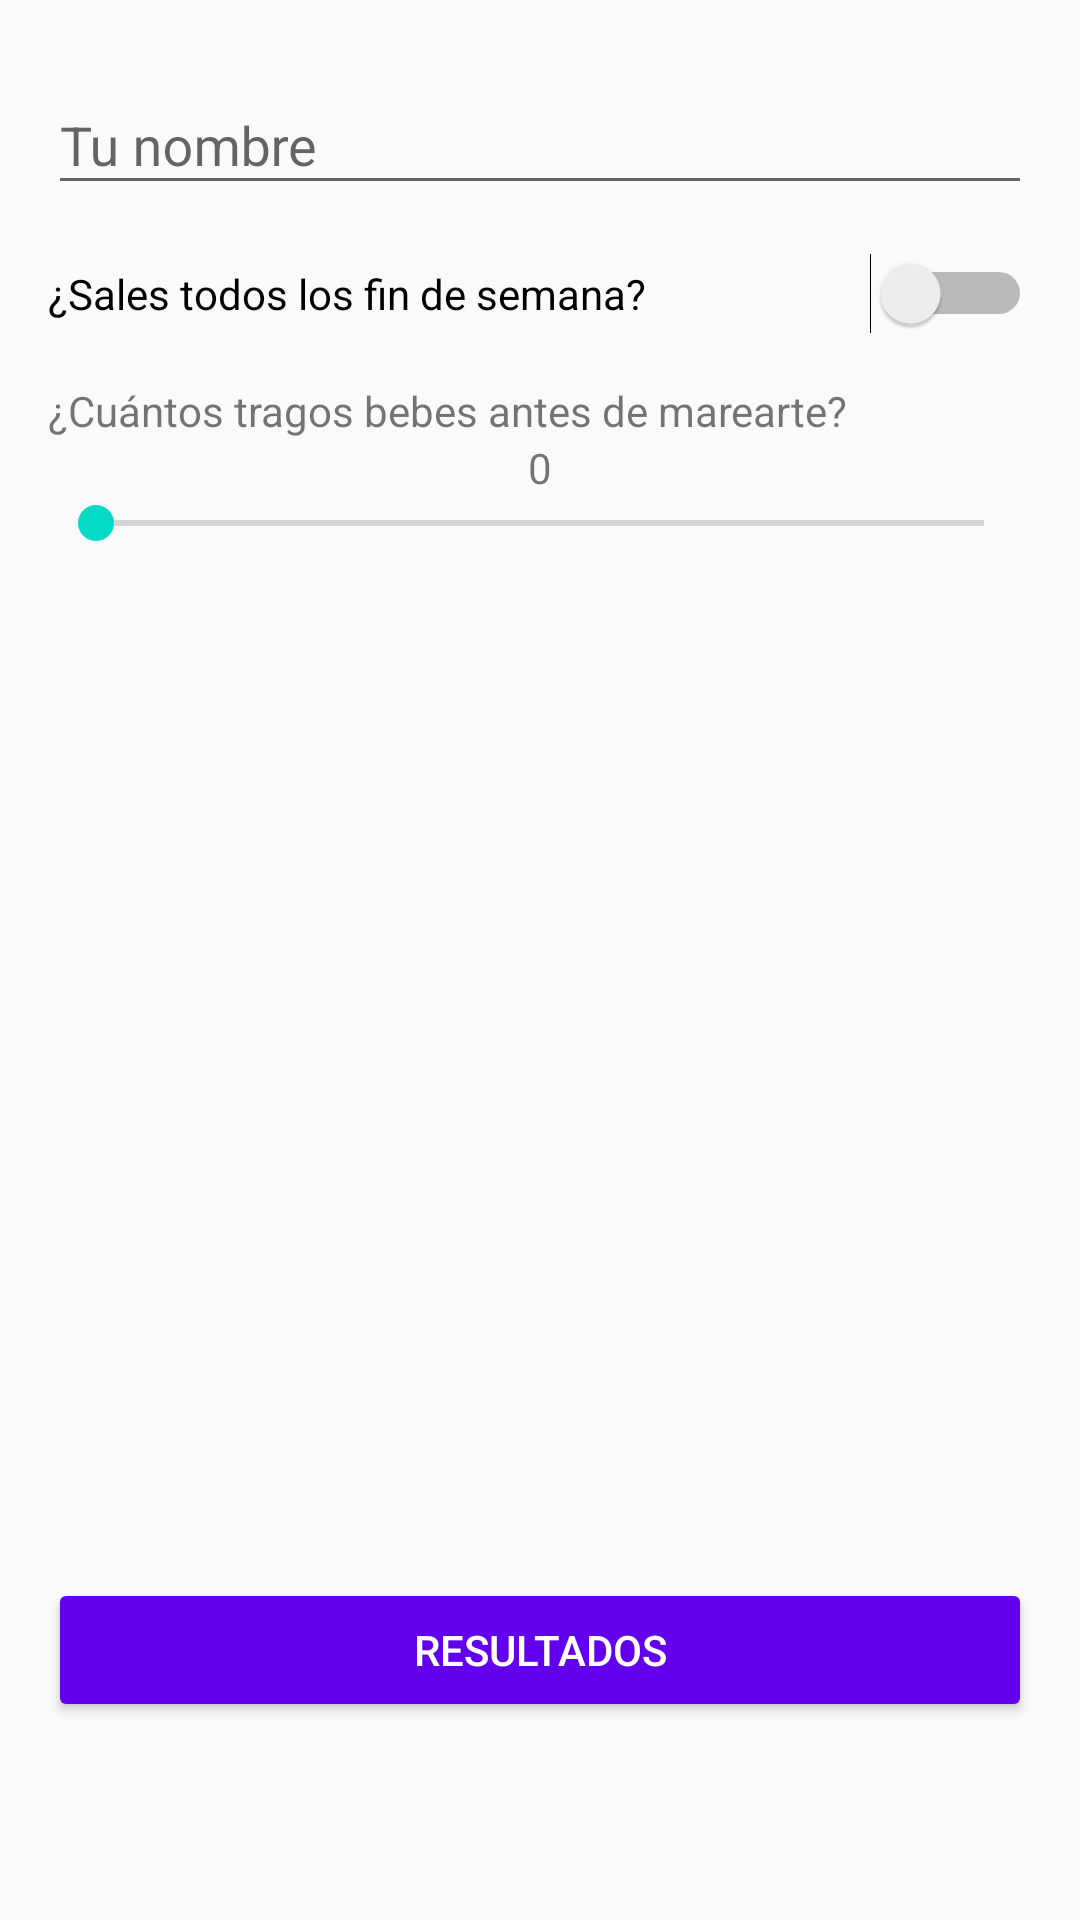

Android layout source for this screen:
<!-- AndroidManifest.xml: application theme AppTheme -->
<!-- res/layout/fragment_cool.xml -->
<LinearLayout xmlns:android="http://schemas.android.com/apk/res/android"
    xmlns:tools="http://schemas.android.com/tools"
    android:layout_width="match_parent"
    android:layout_height="match_parent"
    tools:context=".views.CoolFragment"
    android:orientation="vertical"
    android:padding="16dp">
    <android.support.design.widget.TextInputLayout
        android:layout_width="match_parent"
        android:layout_height="wrap_content"
        android:hint="Tu nombre">
    <android.support.design.widget.TextInputEditText
        android:layout_width="match_parent"
        android:layout_height="wrap_content"
        android:id="@+id/et_name"/>
    </android.support.design.widget.TextInputLayout>
    <Switch
        android:layout_width="match_parent"
        android:layout_height="wrap_content"
        android:layout_marginTop="16dp"
        android:layout_marginBottom="16dp"
        android:text="¿Sales todos los fin de semana?"
        android:id="@+id/sw_party"/>
<TextView
    android:layout_width="match_parent"
    android:layout_height="wrap_content"
    android:text="¿Cuántos tragos bebes antes de marearte?"/>
    <TextView
        android:layout_width="match_parent"
        android:layout_height="wrap_content"
        android:id="@+id/tv_counter"
        android:text="0"
        android:gravity="center"/>
    <SeekBar
        android:layout_width="match_parent"
        android:layout_height="wrap_content"
        android:id="@+id/sb_drink"
        android:max="10"/>

    <RelativeLayout
        android:layout_width="match_parent"
        android:layout_height="0dp"
        android:layout_weight="1"
        android:paddingBottom="50dp">
        <include layout="@layout/send_button"></include>
    </RelativeLayout>
</LinearLayout>
<!-- res/layout/send_button.xml (included above) -->
<?xml version="1.0" encoding="utf-8"?>
<Button xmlns:android="http://schemas.android.com/apk/res/android"
    android:layout_width="match_parent" android:layout_height="wrap_content"
    android:padding="14dp"
    android:text="RESULTADOS"
    android:theme="@style/PrimaryButton"
    android:layout_alignParentBottom="true"
    android:textColor="@android:color/white"
    android:id="@+id/sendBtn"
    >
</Button>
<!-- resources referenced by this layout -->
<resources>
  <style name="PrimaryButton" parent="AppTheme">
          <item name="colorButtonNormal">@color/colorPrimary</item>
      </style>
  <style name="AppTheme" parent="Theme.AppCompat.Light.DarkActionBar">
          
          <item name="colorPrimary">@color/colorPrimary</item>
          <item name="colorPrimaryDark">@color/colorPrimaryDark</item>
          <item name="colorAccent">@color/colorAccent</item>
      </style>
  <!-- not gathered from this repository: default colours our renderer supplied (Android Studio template values) -->
  <color name="colorPrimary">#FF6200EE</color>
  <color name="colorPrimaryDark">#FF3700B3</color>
  <color name="colorAccent">#FF03DAC5</color>
</resources>
